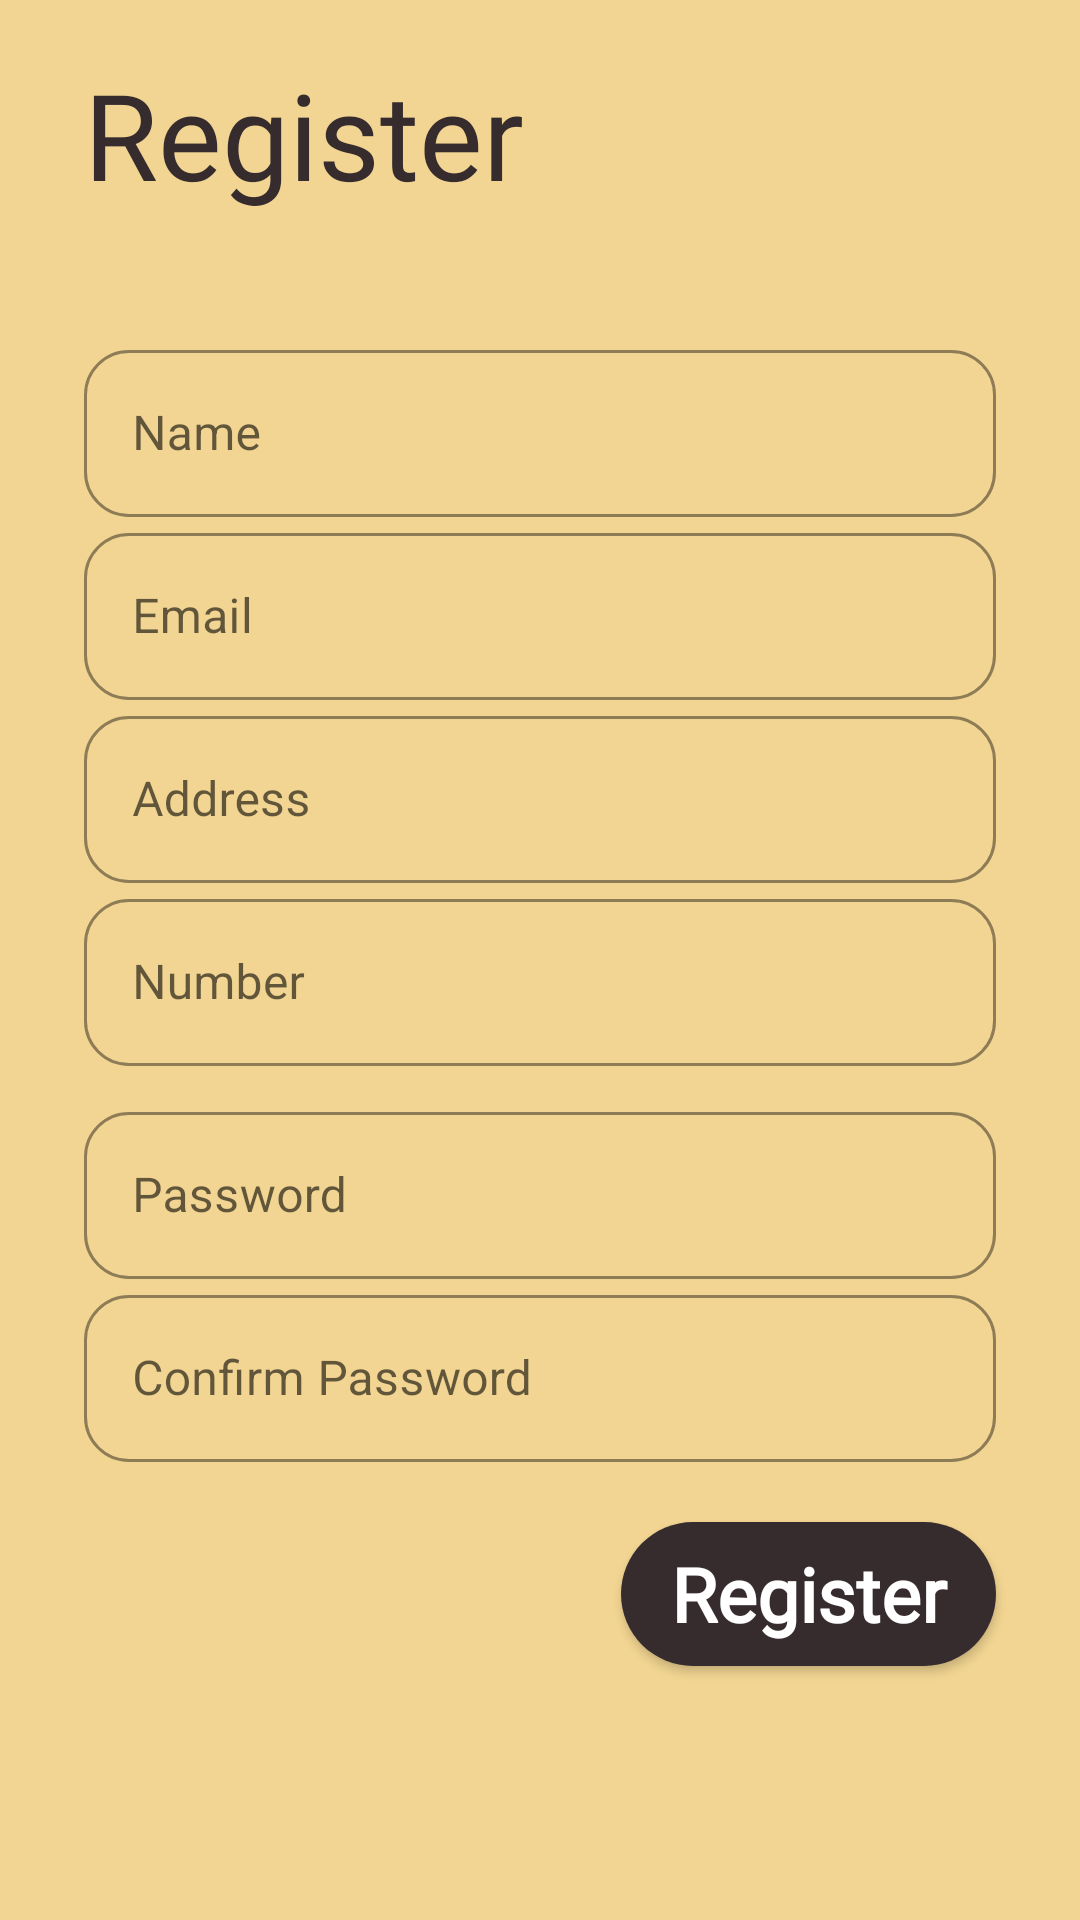

Here is an Android app screen rendered from its layout file. Give the layout XML and the strings, colors and styles it references.
<!-- AndroidManifest.xml: application theme Theme.FinalYearProject -->
<!-- res/layout/activity_customer_register_a_new_account.xml -->
<?xml version="1.0" encoding="utf-8"?>
<LinearLayout
    xmlns:android="http://schemas.android.com/apk/res/android"
    xmlns:app="http://schemas.android.com/apk/res-auto"
    xmlns:tools="http://schemas.android.com/tools"
    android:layout_width="match_parent"
    android:layout_height="match_parent"
    android:orientation="vertical"
    android:paddingTop="@dimen/main_padding"
    android:paddingRight="@dimen/main_padding"
    android:paddingLeft="@dimen/main_padding"
    android:id="@+id/main_liearnLayout_admin_login"
    android:background="@color/background_color"
    android:focusable="true"
    android:focusableInTouchMode="true"
    tools:context=".admin_login_activity">

    <TextView
        android:layout_marginStart="20dp"
        android:layout_marginTop="10dp"
        android:layout_marginBottom="40dp"
        android:layout_width="wrap_content"
        android:text="@string/register_customer"
        android:textColor="@color/button_color_black1"
        android:fontFamily="@font/great_vibes"
        android:textSize="40sp"
        android:id="@+id/textView_admin"
        android:layout_height="wrap_content"/>

    <LinearLayout
        android:layout_width="match_parent"
        android:orientation="vertical"
        android:layout_weight="2"
        android:layout_height="0dp">

        <com.google.android.material.textfield.TextInputLayout
            android:layout_marginStart="20dp"
            android:layout_marginEnd="20dp"
            style="@style/Widget.MaterialComponents.TextInputLayout.OutlinedBox"
            android:layout_width="match_parent"
            android:hint="Name"
            app:boxCornerRadiusBottomEnd="15dp"
            app:boxCornerRadiusBottomStart="15dp"
            app:boxCornerRadiusTopEnd="15dp"
            app:boxCornerRadiusTopStart="15dp"
            app:boxStrokeColor="@color/button_color_black1"
            app:hintTextColor="@color/button_color_black2"
            android:layout_height="wrap_content">

            <EditText
                android:layout_width="match_parent"
                android:inputType="textEmailAddress"
                android:id="@+id/Customer_register_name"
                android:layout_height="wrap_content"/>

        </com.google.android.material.textfield.TextInputLayout>

        <com.google.android.material.textfield.TextInputLayout
            android:layout_marginStart="20dp"
            android:layout_marginEnd="20dp"
            style="@style/Widget.MaterialComponents.TextInputLayout.OutlinedBox"
            android:layout_width="match_parent"
            android:hint="Email"
            app:boxCornerRadiusBottomEnd="15dp"
            app:boxCornerRadiusBottomStart="15dp"
            app:boxCornerRadiusTopEnd="15dp"
            app:boxCornerRadiusTopStart="15dp"
            app:boxStrokeColor="@color/button_color_black1"
            app:hintTextColor="@color/button_color_black2"
            android:layout_height="wrap_content">

            <EditText
                android:layout_width="match_parent"
                android:inputType="textEmailAddress"
                android:id="@+id/Customer_register_email"
                android:layout_height="wrap_content"/>

        </com.google.android.material.textfield.TextInputLayout>

        <com.google.android.material.textfield.TextInputLayout
            android:layout_marginStart="20dp"
            android:layout_marginEnd="20dp"
            style="@style/Widget.MaterialComponents.TextInputLayout.OutlinedBox"
            android:layout_width="match_parent"
            android:hint="Address"
            app:boxCornerRadiusBottomEnd="15dp"
            app:boxCornerRadiusBottomStart="15dp"
            app:boxCornerRadiusTopEnd="15dp"
            app:boxCornerRadiusTopStart="15dp"
            app:boxStrokeColor="@color/button_color_black1"
            app:hintTextColor="@color/button_color_black2"
            android:layout_height="wrap_content">

            <EditText
                android:layout_width="match_parent"
                android:inputType="textEmailAddress"
                android:id="@+id/Customer_register_address"
                android:layout_height="wrap_content"/>

        </com.google.android.material.textfield.TextInputLayout>

        <com.google.android.material.textfield.TextInputLayout
            android:layout_marginStart="20dp"
            android:layout_marginEnd="20dp"
            style="@style/Widget.MaterialComponents.TextInputLayout.OutlinedBox"
            android:layout_width="match_parent"
            android:hint="Number"
            app:boxCornerRadiusBottomEnd="15dp"
            app:boxCornerRadiusBottomStart="15dp"
            app:boxCornerRadiusTopEnd="15dp"
            app:boxCornerRadiusTopStart="15dp"
            app:boxStrokeColor="@color/button_color_black1"
            app:hintTextColor="@color/button_color_black2"
            android:layout_height="wrap_content">

            <EditText
                android:layout_width="match_parent"
                android:inputType="textEmailAddress"
                android:id="@+id/Customer_register_number"
                android:layout_height="wrap_content"/>

        </com.google.android.material.textfield.TextInputLayout>

        <com.google.android.material.textfield.TextInputLayout
            android:layout_marginStart="20dp"
            android:layout_marginEnd="20dp"
            android:layout_marginTop="10dp"
            style="@style/Widget.MaterialComponents.TextInputLayout.OutlinedBox"
            android:layout_width="match_parent"
            android:hint="Password"
            app:boxStrokeColor="@color/button_color_black1"
            app:hintTextColor="@color/button_color_black2"
            app:boxCornerRadiusBottomEnd="15dp"
            app:boxCornerRadiusBottomStart="15dp"
            app:boxCornerRadiusTopEnd="15dp"
            app:boxCornerRadiusTopStart="15dp"
            android:layout_height="wrap_content">

            <EditText
                android:layout_width="match_parent"
                android:inputType="textPassword"
                android:id="@+id/Customer_register_password"
                android:layout_height="wrap_content"/>

        </com.google.android.material.textfield.TextInputLayout>

        <com.google.android.material.textfield.TextInputLayout
            android:layout_marginStart="20dp"
            android:layout_marginEnd="20dp"
            style="@style/Widget.MaterialComponents.TextInputLayout.OutlinedBox"
            android:layout_width="match_parent"
            android:hint="Confirm Password"
            app:boxCornerRadiusBottomEnd="15dp"
            app:boxCornerRadiusBottomStart="15dp"
            app:boxCornerRadiusTopEnd="15dp"
            app:boxCornerRadiusTopStart="15dp"
            app:boxStrokeColor="@color/button_color_black1"
            app:hintTextColor="@color/button_color_black2"
            android:layout_height="wrap_content">

            <EditText
                android:layout_width="match_parent"
                android:inputType="textEmailAddress"
                android:id="@+id/Customer_register_confirmPassword"
                android:layout_height="wrap_content"/>

        </com.google.android.material.textfield.TextInputLayout>

        <Button
            android:layout_marginEnd="20dp"
            android:layout_marginTop="20dp"
            android:layout_width="125dp"
            android:text="Register"
            android:textAllCaps="false"
            android:fontFamily="@font/great_vibes"
            android:textColor="@color/text_color_white"
            android:layout_gravity="end"
            android:textSize="25sp"
            android:textStyle="bold"
            android:background="@drawable/actionbar_background"
            android:id="@+id/Customer_register_button"
            android:layout_height="wrap_content"/>


    </LinearLayout>

</LinearLayout>













































<!-- resources referenced by this layout -->
<resources>
  <color name="background_color">#F2D592</color>
  <color name="button_color_black1">#362C2E</color>
  <color name="button_color_black2">#707070</color>
  <color name="text_color_white">#FFFFFF</color>
  <dimen name="main_padding">8dp</dimen>
  <!-- drawable actionbar_background (drawable) -->
  <?xml version="1.0" encoding="utf-8"?>
  <shape xmlns:android="http://schemas.android.com/apk/res/android"
      android:shape="rectangle">
  
      <solid
          android:color="@color/button_color_black1"/>
  
      <corners android:radius="500dp"/>
  
  </shape>
  <string name="register_customer">Register</string>
  <style name="Theme.FinalYearProject" parent="Theme.MaterialComponents.DayNight.DarkActionBar">
          
          <item name="colorPrimary">@color/button_color_black1</item>
          <item name="colorPrimaryVariant">@color/background_color</item>
          <item name="colorOnPrimary">@color/white</item>
          
          <item name="colorSecondary">@color/button_color_black2</item>
          <item name="colorSecondaryVariant">@color/teal_700</item>
          <item name="colorOnSecondary">@color/black</item>
          
          <item name="android:statusBarColor" tools:targetApi="l">?attr/colorPrimaryVariant</item>
          
      </style>
  <color name="white">#FFFFFFFF</color>
  <color name="teal_700">#FF018786</color>
  <color name="black">#FF000000</color>
</resources>
